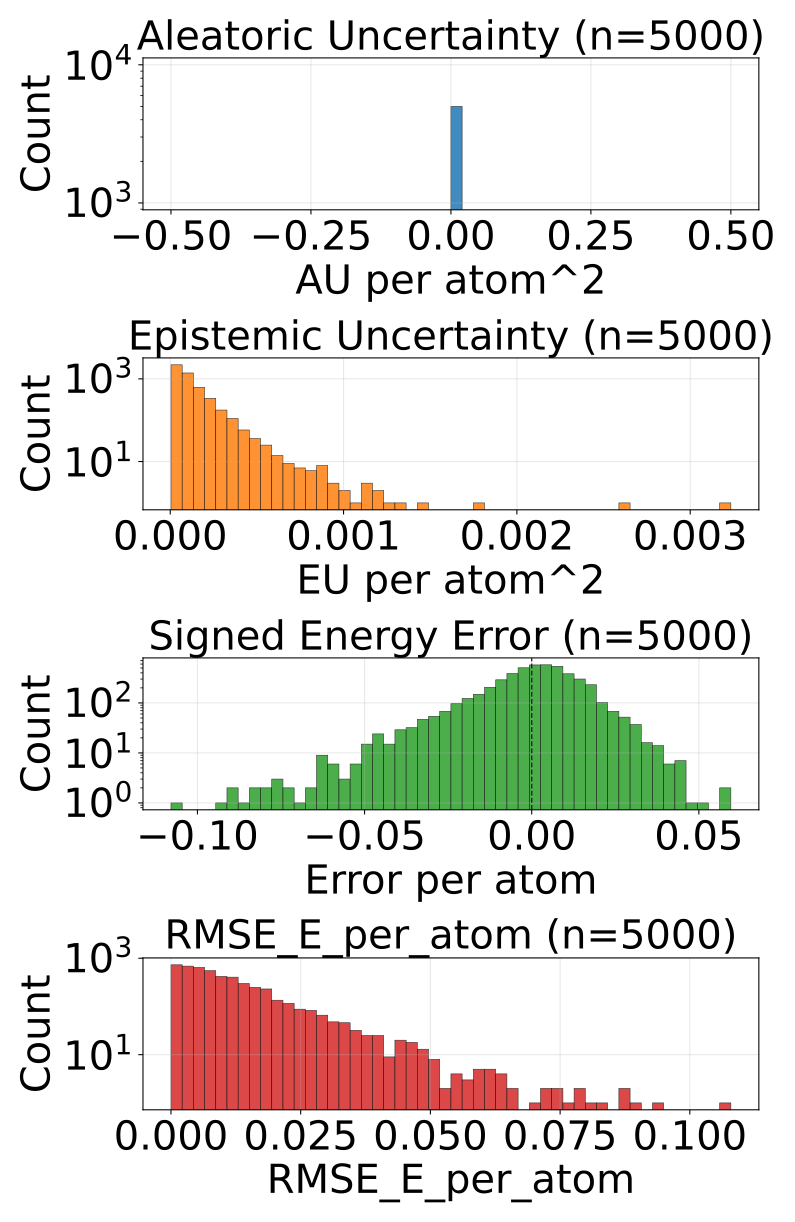

The data file committed next to this chart (first rows):
config_index, num_atoms, ref_energy, pred_energy, error, sq_error, rmse_e_atom, aleatoric_var, epistemic_var, total_var
0, 20.0, -525.9, -525.9, 0.002441, 5.9604644775390625e-06, 0.002441, 0.0, 2.4801865947665647e-05, 2.4801865947665647e-05
1, 22.0, -613.4, -613.4, -0.004517, 2.039968967437744e-05, 0.004517, 0.0, 3.202371226507239e-05, 3.202371226507239e-05
2, 24.0, -732.7, -732.7, -0.009766, 9.5367431640625e-05, 0.009766, 0.0, 5.4297597671393305e-05, 5.4297597671393305e-05
3, 21.0, -598.2, -598.2, 0.0188, 0.0003534, 0.0188, 0.0, 4.6980752813396975e-05, 4.6980752813396975e-05
4, 22.0, -664, -664, -0.007874, 6.199255585670471e-05, 0.007874, 0.0, 1.9873306882800534e-05, 1.9873306882800534e-05
5, 23.0, -724.1, -724.1, 0.0009766, 9.5367431640625e-07, 0.0009766, 0.0, 7.16842696419917e-05, 7.16842696419917e-05
6, 23.0, -724, -724, 0.002563, 6.571412086486816e-06, 0.002563, 0.0, 1.4881603419780731e-05, 1.4881603419780731e-05
7, 22.0, -546.5, -546.5, 0.006653, 4.4260174036026e-05, 0.006653, 0.0, 3.593005385482684e-05, 3.593005385482684e-05
8, 24.0, -671.4, -671.4, 0.008972, 8.04997980594635e-05, 0.008972, 0.0, 4.408974200487137e-05, 4.408974200487137e-05
9, 24.0, -625, -625, -0.0003052, 9.313225746154785e-08, 0.0003052, 0.0, 2.880878673749976e-05, 2.880878673749976e-05
10, 24.0, -624.9, -624.9, -0.004578, 2.0954757928848267e-05, 0.004578, 0.0, 4.8223137127934024e-05, 4.8223137127934024e-05
11, 24.0, -563.6, -563.7, -0.02637, 0.0006952, 0.02637, 0.0, 2.1498091882676817e-05, 2.1498091882676817e-05
12, 25.0, -622.9, -622.9, 0.009155, 8.381903171539307e-05, 0.009155, 0.0, 3.947131335735321e-05, 3.947131335735321e-05
13, 25.0, -622.9, -622.9, 0.005859, 3.4332275390625e-05, 0.005859, 0.0, 3.7075205909786746e-05, 3.7075205909786746e-05
14, 27.0, -686.9, -686.9, -0.007019, 4.9266964197158813e-05, 0.007019, 0.0, 7.223114516818896e-05, 7.223114516818896e-05
15, 23.0, -547.6, -547.6, 0.005615, 3.153085708618164e-05, 0.005615, 0.0, 5.414206680143252e-05, 5.414206680143252e-05
16, 23.0, -547.6, -547.6, -0.0004272, 1.825392246246338e-07, 0.0004272, 0.0, 3.520455356920138e-05, 3.520455356920138e-05
17, 24.0, -610, -610, 0.00415, 1.722574234008789e-05, 0.00415, 0.0, 1.902580333990045e-05, 1.902580333990045e-05
18, 25.0, -667.5, -667.5, 0.003113, 9.689480066299438e-06, 0.003113, 0.0, 2.182144635298755e-05, 2.182144635298755e-05
19, 26.0, -621, -621, 0.009583, 9.182468056678772e-05, 0.009583, 0.0, 3.531519178068265e-05, 3.531519178068265e-05
20, 27.0, -673.8, -673.8, 0.006714, 4.507601261138916e-05, 0.006714, 0.0, 1.6489439076394774e-05, 1.6489439076394774e-05
21, 26.0, -578.1, -578.1, 0.01233, 0.000152, 0.01233, 0.0, 3.94092858186923e-05, 3.94092858186923e-05
22, 27.0, -632.4, -632.4, -0.004822, 2.3249536752700806e-05, 0.004822, 0.0, 4.5491568016586825e-05, 4.5491568016586825e-05
23, 26.0, -521.6, -521.6, 0.01263, 0.0001596, 0.01263, 0.0, 4.6482495235977694e-05, 4.6482495235977694e-05
24, 27.0, -577.9, -577.9, 0.004944, 2.4441629648208618e-05, 0.004944, 0.0, 2.01359398488421e-05, 2.01359398488421e-05
25, 28.0, -590.6, -590.6, 0.001343, 1.8030405044555664e-06, 0.001343, 0.0, 5.641486495733261e-05, 5.641486495733261e-05
26, 28.0, -590.6, -590.6, -0.009338, 8.720532059669495e-05, 0.009338, 0.0, 1.2596696251421236e-05, 1.2596696251421236e-05
27, 33.0, -811.1, -811.1, 0.01404, 0.0001971, 0.01404, 0.0, 8.007921132957563e-05, 8.007921132957563e-05
28, 26.0, -564.4, -564.4, -0.01208, 0.000146, 0.01208, 0.0, 1.6475469237775542e-05, 1.6475469237775542e-05
29, 27.0, -523.5, -523.5, 0.01001, 0.0001002, 0.01001, 0.0, 6.071031020837836e-05, 6.071031020837836e-05
30, 29.0, -628.4, -628.4, -0.001709, 2.9206275939941406e-06, 0.001709, 0.0, 4.2522324292804115e-06, 4.2522324292804115e-06
31, 28.0, -538, -538, 0.006348, 4.029273986816406e-05, 0.006348, 0.0, 4.4181011617183685e-05, 4.4181011617183685e-05
32, 29.0, -590, -590, 0.01587, 0.0002518, 0.01587, 0.0, 2.7965381377725862e-05, 2.7965381377725862e-05
33, 26.0, -408.3, -408.3, 0.002472, 6.1104074120521545e-06, 0.002472, 0.0, 3.85331004508771e-05, 3.85331004508771e-05
34, 26.0, -408.3, -408.3, -0.008575, 7.35381618142128e-05, 0.008575, 0.0, 8.493471250403672e-05, 8.493471250403672e-05
35, 28.0, -485.5, -485.5, 0.003357, 1.126900315284729e-05, 0.003357, 0.0, 6.843511800980195e-05, 6.843511800980195e-05
36, 28.0, -485.5, -485.5, 0.003632, 1.3188458979129791e-05, 0.003632, 0.0, 2.3317570594372228e-05, 2.3317570594372228e-05
37, 28.0, -485.4, -485.4, -0.01102, 0.0001214, 0.01102, 0.0, 2.2463733330368996e-05, 2.2463733330368996e-05
38, 28.0, -485.5, -485.5, 0.006989, 4.883948713541031e-05, 0.006989, 0.0, 2.9902625101385638e-05, 2.9902625101385638e-05
39, 29.0, -539.2, -539.2, -0.01556, 0.0002422, 0.01556, 0.0, 3.224629836040549e-05, 3.224629836040549e-05
40, 29.0, -539.2, -539.2, -0.009521, 9.065866470336914e-05, 0.009521, 0.0, 6.401203427230939e-05, 6.401203427230939e-05
41, 33.0, -721.9, -721.9, -0.007385, 5.4541975259780884e-05, 0.007385, 0.0, 6.0374848544597626e-05, 6.0374848544597626e-05
42, 33.0, -721.9, -721.9, -0.02625, 0.0006888, 0.02625, 0.0, 6.826520257163793e-05, 6.826520257163793e-05
43, 35.0, -797.6, -797.6, 0.006714, 4.507601261138916e-05, 0.006714, 0.0, 5.5323725973721594e-05, 5.5323725973721594e-05
44, 30.0, -552.4, -552.4, 0.007629, 5.820766091346741e-05, 0.007629, 0.0, 5.149114804225974e-05, 5.149114804225974e-05
45, 34.0, -728, -728, -0.00116, 1.344829797744751e-06, 0.00116, 0.0, 3.753136843442917e-05, 3.753136843442917e-05
46, 34.0, -728, -728, 0.009705, 9.417906403541565e-05, 0.009705, 0.0, 3.592986467992887e-05, 3.592986467992887e-05
47, 27.0, -468.9, -468.9, 0.001709, 2.9206275939941406e-06, 0.001709, 0.0, 5.2584800869226456e-05, 5.2584800869226456e-05
48, 28.0, -525.2, -525.2, -0.001343, 1.8030405044555664e-06, 0.001343, 0.0, 2.52876434387872e-05, 2.52876434387872e-05
49, 28.0, -525.3, -525.3, -0.003967, 1.5739351511001587e-05, 0.003967, 0.0, 3.171768184984103e-05, 3.171768184984103e-05
50, 28.0, -432.9, -432.9, 0.005157, 2.6599504053592682e-05, 0.005157, 0.0, 4.641059786081314e-05, 4.641059786081314e-05
51, 29.0, -488.5, -488.5, -0.0003662, 1.341104507446289e-07, 0.0003662, 0.0, 5.7242392358602956e-05, 5.7242392358602956e-05
52, 30.0, -540.4, -540.4, 0.01678, 0.0002817, 0.01678, 0.0, 6.560366455232725e-05, 6.560366455232725e-05
53, 34.0, -684.8, -684.8, 0.004028, 1.6227364540100098e-05, 0.004028, 0.0, 3.350582119310275e-05, 3.350582119310275e-05
54, 34.0, -684.8, -684.8, -0.0007935, 6.295740604400635e-07, 0.0007935, 0.0, 3.966539952671155e-05, 3.966539952671155e-05
55, 36.0, -760.4, -760.4, 0.002075, 4.306435585021973e-06, 0.002075, 0.0, 4.908312257612124e-05, 4.908312257612124e-05
56, 36.0, -760.4, -760.4, 0.01129, 0.0001275, 0.01129, 0.0, 6.015244798618369e-05, 6.015244798618369e-05
57, 30.0, -454.2, -454.2, 0.003723, 1.3861805200576782e-05, 0.003723, 0.0, 3.3335665648337454e-05, 3.3335665648337454e-05
58, 35.0, -681.6, -681.6, 0.005005, 2.504885196685791e-05, 0.005005, 0.0, 2.864338421204593e-05, 2.864338421204593e-05
59, 35.0, -681.6, -681.6, 0.0007324, 5.364418029785156e-07, 0.0007324, 0.0, 5.501285340869799e-05, 5.501285340869799e-05
... 4,940 more rows
